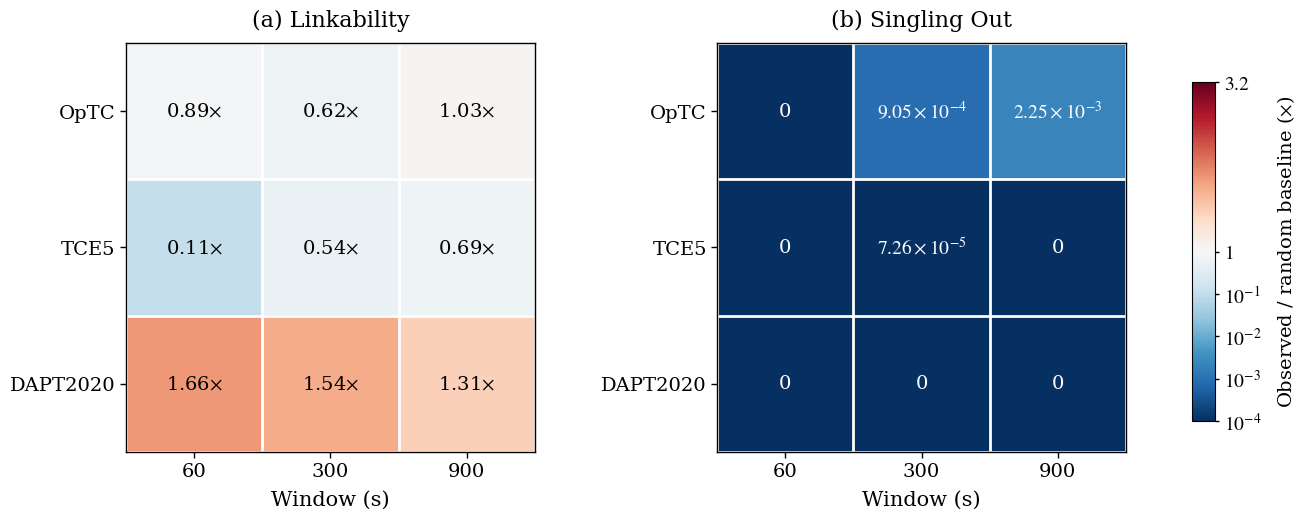

Reproduce this figure in Python.
# -*- coding: utf-8 -*-
# table10.py
#
# Table 10 -> compact square heatmaps
#
# Cell value = Metric value / Random baseline
#
# DAPT2020 row: SEU_strong representation (4-dim hash + Laplacian noise)
#
# Outputs:
#   table10.pdf
#   table10.png

import numpy as np
import matplotlib.pyplot as plt
import matplotlib as mpl

from matplotlib import font_manager
from matplotlib.colors import TwoSlopeNorm
from matplotlib.cm import ScalarMappable


# =========================================================
# 全局样式
# =========================================================
try:
    font_manager.findfont(
        "Times New Roman",
        fallback_to_default=False
    )
    mpl.rcParams["font.family"] = "Times New Roman"
except ValueError:
    mpl.rcParams["font.family"] = "DejaVu Serif"

mpl.rcParams["mathtext.fontset"] = "stix"
mpl.rcParams["axes.unicode_minus"] = False


# =========================================================
# 输出路径
# =========================================================
OUT_PDF = "./table10.pdf"
OUT_PNG = "./table10.png"


# =========================================================
# 固定顺序
# =========================================================
DATASETS = ["OpTC", "TCE5", "DAPT2020"]
WINDOWS = ["60", "300", "900"]


# =========================================================
# Table 10 数据
# =========================================================
LINKABILITY_METRIC = np.array([
    [1.25e-3, 2.83e-3, 1.41e-2],   # OpTC
    [5.59e-5, 2.72e-4, 6.62e-4],   # TCE5
    [2.7556e-3, 1.2757e-2, 3.2058e-2],  # DAPT2020 (SEU_strong)
])

LINKABILITY_BASELINE = np.array([
    [1.41e-3, 4.59e-3, 1.37e-2],
    [5.00e-4, 5.00e-4, 9.60e-4],
    [1.66e-3, 8.26e-3, 2.44e-2],
])

SINGLING_METRIC = np.array([
    [0.00,    3.33e-4, 8.28e-4],   # OpTC
    [0.00,    2.67e-5, 0.00],      # TCE5
    [0.00,    0.00,    0.00],      # DAPT2020 (SEU_strong)
])

SINGLING_BASELINE = np.full(
    shape=(3, 3),
    fill_value=3.68e-1
)


# =========================================================
# 计算相对随机基线的比例
# =========================================================
LINKABILITY_RATIO = (
    LINKABILITY_METRIC / LINKABILITY_BASELINE
)

SINGLING_RATIO = (
    SINGLING_METRIC / SINGLING_BASELINE
)


# =========================================================
# 转换为 log10 比例
#
# 0 映射到最低显示值 10^-4，
# 但单元格中仍显示为 0
# =========================================================
LOG_MIN = -4.0
LOG_MAX = np.log10(3.2)

link_safe = np.maximum(
    LINKABILITY_RATIO,
    10 ** LOG_MIN
)

sing_safe = np.maximum(
    SINGLING_RATIO,
    10 ** LOG_MIN
)

LINKABILITY_LOG = np.log10(link_safe)
SINGLING_LOG = np.log10(sing_safe)


# =========================================================
# 颜色设置
#
# log10(ratio) = 0 表示实测值等于随机基线
# =========================================================
NORM = TwoSlopeNorm(
    vmin=LOG_MIN,
    vcenter=0.0,
    vmax=LOG_MAX
)

CMAP = "RdBu_r"


# =========================================================
# 字号
# =========================================================
TITLE_FS = 16
AXIS_FS = 15
TICK_FS = 14
CELL_FS = 14
COLORBAR_FS = 14
COLORBAR_TICK_FS = 14


# =========================================================
# 标签格式
# =========================================================
def format_ratio(value):
    """
    显示相对于随机基线的倍数。
    """
    if value == 0:
        return "0"

    if value >= 0.1:
        return f"{value:.2f}" + r"$\times$"

    exponent = int(np.floor(np.log10(value)))
    coefficient = value / (10 ** exponent)

    return (
        rf"${coefficient:.2f}\times10^{{{exponent}}}$"
    )


def get_text_color(log_value):
    """
    深色背景使用白字，浅色背景使用黑字。
    """
    if log_value <= -1.7 or log_value >= 0.32:
        return "white"

    return "black"


# =========================================================
# 作图
# =========================================================
fig, axes = plt.subplots(
    1,
    2,
    figsize=(13, 5.6)
)

PLOTS = [
    (
        axes[0],
        LINKABILITY_LOG,
        LINKABILITY_RATIO,
        "(a) Linkability"
    ),
    (
        axes[1],
        SINGLING_LOG,
        SINGLING_RATIO,
        "(b) Singling Out"
    ),
]


for ax, log_values, ratio_values, title in PLOTS:

    ax.imshow(
        log_values,
        cmap=CMAP,
        norm=NORM,
        interpolation="nearest",
        aspect="equal"
    )

    # 强制整个坐标区域为正方形
    ax.set_box_aspect(1)

    ax.set_title(
        title,
        fontsize=TITLE_FS,
        pad=12
    )

    ax.set_xticks(np.arange(3))
    ax.set_xticklabels(
        WINDOWS,
        fontsize=TICK_FS
    )

    ax.set_yticks(np.arange(3))
    ax.set_yticklabels(
        DATASETS,
        fontsize=TICK_FS
    )

    ax.set_xlabel(
        "Window (s)",
        fontsize=AXIS_FS,
        labelpad=7
    )

    # 单元格分割线
    ax.set_xticks(
        np.arange(-0.5, 3, 1),
        minor=True
    )
    ax.set_yticks(
        np.arange(-0.5, 3, 1),
        minor=True
    )

    ax.grid(
        which="minor",
        color="white",
        linewidth=2.0
    )

    ax.tick_params(
        which="minor",
        bottom=False,
        left=False
    )

    ax.tick_params(
        axis="both",
        which="major",
        width=1.0,
        length=4
    )

    # 每个单元格只保留一个比例值
    for row in range(3):
        for col in range(3):

            ratio = ratio_values[row, col]
            log_ratio = log_values[row, col]

            ax.text(
                col,
                row,
                format_ratio(ratio),
                ha="center",
                va="center",
                fontsize=CELL_FS,
                color=get_text_color(log_ratio)
            )

    for side in ["left", "bottom", "top", "right"]:
        ax.spines[side].set_linewidth(1.0)
        ax.spines[side].set_color("black")


# =========================================================
# 公共颜色条：改为右侧纵向放置
# =========================================================
scalar_map = ScalarMappable(
    norm=NORM,
    cmap=CMAP
)
scalar_map.set_array([])

# [left, bottom, width, height]
colorbar_ax = fig.add_axes([
    0.915,
    0.205,
    0.018,
    0.605
])

colorbar = fig.colorbar(
    scalar_map,
    cax=colorbar_ax,
    orientation="vertical"
)

colorbar.set_ticks([
    -4,
    -3,
    -2,
    -1,
    0,
    np.log10(3.2)
])

colorbar.set_ticklabels([
    r"$10^{-4}$",
    r"$10^{-3}$",
    r"$10^{-2}$",
    r"$10^{-1}$",
    r"$1$",
    r"$3.2$"
])

colorbar.ax.tick_params(
    labelsize=COLORBAR_TICK_FS,
    width=1.0,
    length=3
)

colorbar.set_label(
    "Observed / random baseline ($\\times$)",
    fontsize=COLORBAR_FS,
    rotation=90,
    labelpad=10
)


# =========================================================
# 布局与保存
# =========================================================
plt.subplots_adjust(
    left=0.075,
    right=0.885,
    top=0.88,
    bottom=0.15,
    wspace=0.28
)

plt.savefig(
    OUT_PDF,
    dpi=600,
    bbox_inches="tight"
)

plt.savefig(
    OUT_PNG,
    dpi=600,
    bbox_inches="tight"
)

plt.show()

print("Saved:", OUT_PDF)
print("Saved:", OUT_PNG)
